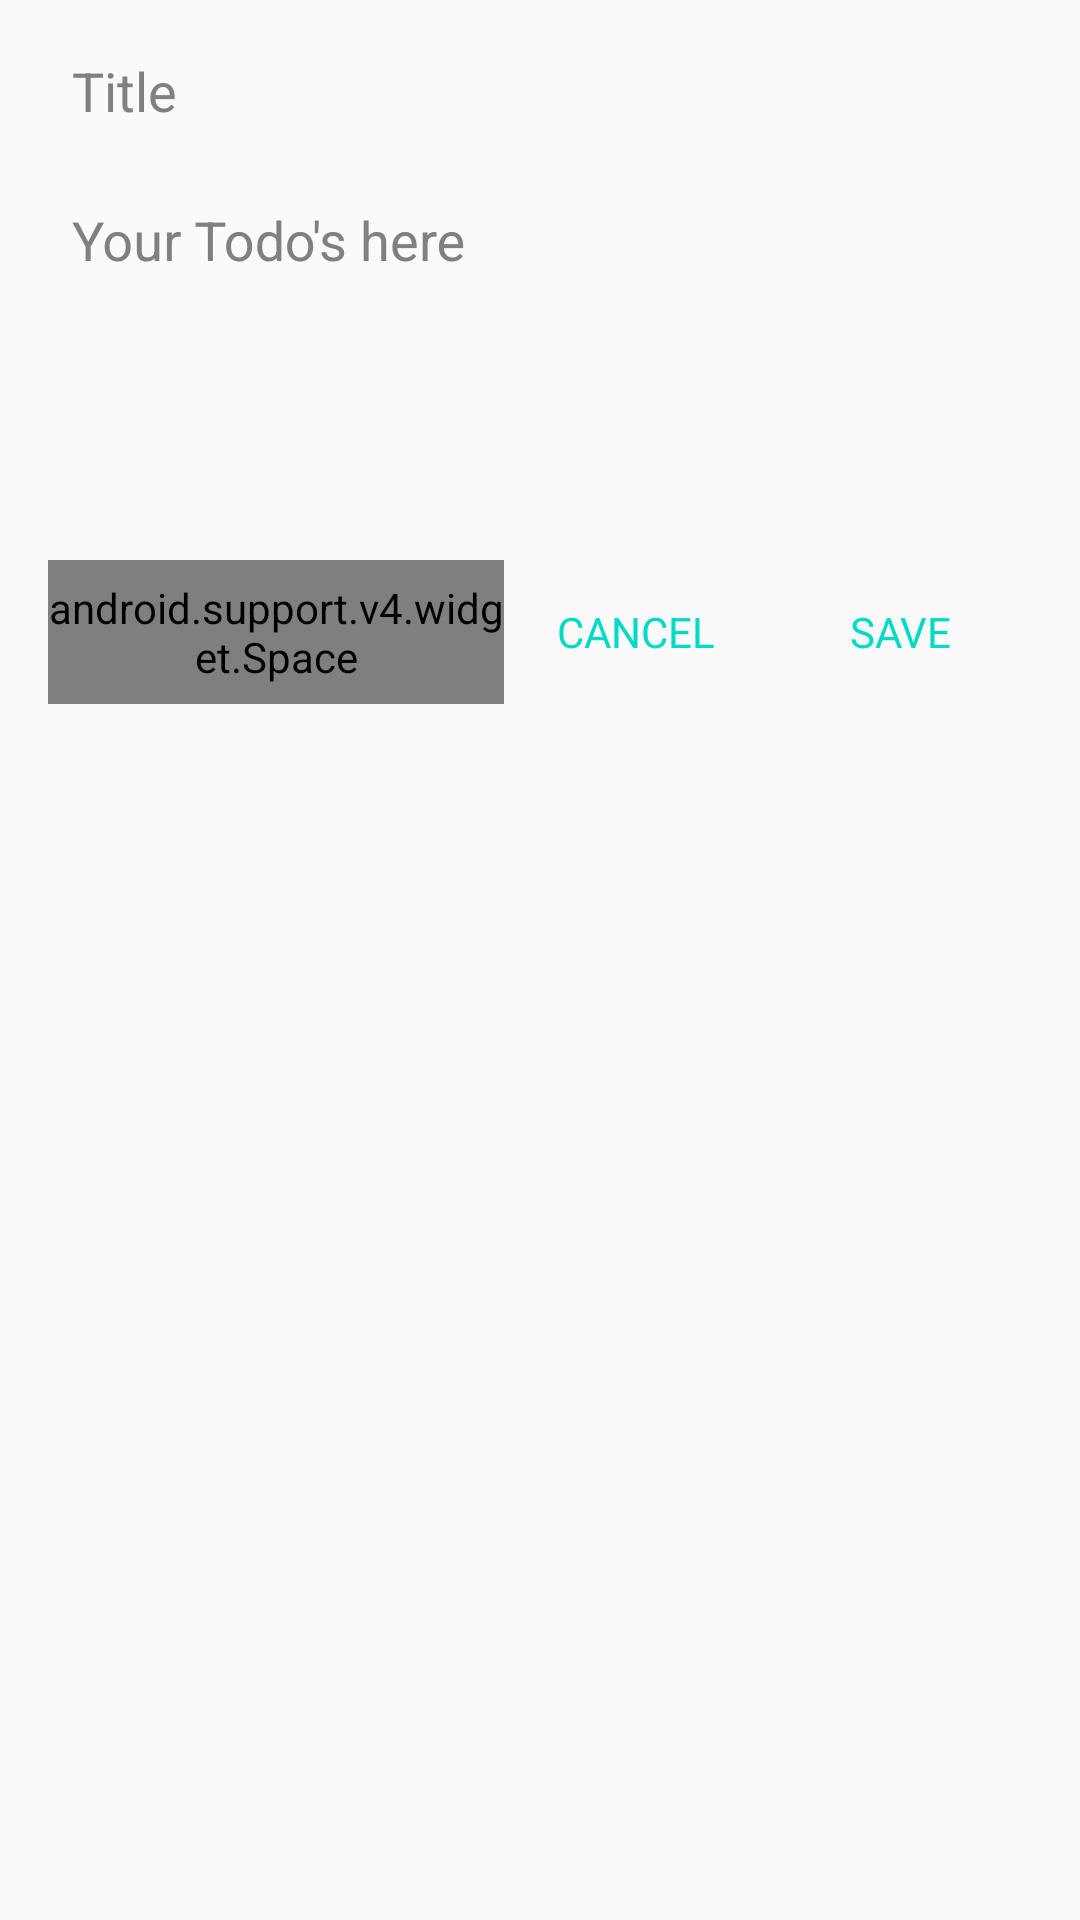

Write the Android layout XML for this screen, with the resource values it uses.
<!-- AndroidManifest.xml: application theme AppTheme -->
<!-- res/layout/dialog_create_todo.xml -->
<?xml version="1.0" encoding="utf-8"?>
<android.support.v7.widget.LinearLayoutCompat
    xmlns:android="http://schemas.android.com/apk/res/android"
    xmlns:app="http://schemas.android.com/apk/res-auto"
    android:orientation="vertical"
    android:layout_width="match_parent"
    android:layout_height="wrap_content"
    android:paddingLeft="16dp"
    android:paddingStart="16dp"
    android:paddingRight="16dp"
    android:paddingEnd="16dp"
    android:paddingBottom="16dp">

    <android.support.design.widget.TextInputLayout
        android:layout_width="match_parent"
        android:layout_height="wrap_content"
        android:textSize="16sp"
        android:textColorHint="@android:color/tab_indicator_text">

        <android.support.design.widget.TextInputEditText
            android:id="@+id/edt_title"
            android:layout_width="match_parent"
            android:layout_height="wrap_content"
            android:hint="@string/label_title"
            android:background="@null"
            android:inputType="text"
            android:padding="8dp"
            android:maxLines="1"
            app:fontFamily="@font/open_sans"/>
    </android.support.design.widget.TextInputLayout>

    <android.support.design.widget.TextInputLayout
        android:layout_width="match_parent"
        android:layout_height="wrap_content"
        android:textSize="16sp"
        android:textColorHint="@android:color/tab_indicator_text">

        <android.support.design.widget.TextInputEditText
            android:id="@+id/edt_text"
            android:layout_width="match_parent"
            android:layout_height="wrap_content"
            android:hint="@string/hint_todos"
            android:gravity="top|start"
            android:background="@null"
            android:padding="8dp"
            android:lines="5"
            app:fontFamily="@font/open_sans"/>
    </android.support.design.widget.TextInputLayout>

    <android.support.v7.widget.LinearLayoutCompat
        android:layout_width="match_parent"
        android:layout_height="wrap_content">

        <android.support.v4.widget.Space
            android:layout_width="0dp"
            android:layout_weight="1"
            android:layout_height="match_parent" />

        <android.support.v7.widget.AppCompatButton
            android:id="@+id/action_cancel"
            android:layout_width="wrap_content"
            android:layout_height="wrap_content"
            android:text="@string/action_cancel"
            android:textColor="@color/colorAccent"
            android:background="?selectableItemBackground"
            app:fontFamily="@font/open_sans_semibold"/>

        <android.support.v7.widget.AppCompatButton
            android:id="@+id/action_save"
            android:layout_width="wrap_content"
            android:layout_height="wrap_content"
            android:text="@string/action_save"
            android:textColor="@color/colorAccent"
            android:background="?selectableItemBackground"
            app:fontFamily="@font/open_sans_semibold"/>
    </android.support.v7.widget.LinearLayoutCompat>
</android.support.v7.widget.LinearLayoutCompat>
<!-- resources referenced by this layout -->
<resources>
  <string name="action_cancel">Cancel</string>
  <string name="action_save">Save</string>
  <string name="hint_todos">Your Todo\'s here</string>
  <string name="label_title">Title</string>
  <style name="AppTheme" parent="Theme.AppCompat.Light.DarkActionBar">
          
          <item name="colorPrimary">@color/colorPrimary</item>
          <item name="colorPrimaryDark">@color/colorPrimaryDark</item>
          <item name="colorAccent">@color/colorAccent</item>
      </style>
  <!-- not gathered from this repository: default colours our renderer supplied (Android Studio template values) -->
  <color name="colorPrimary">#FF6200EE</color>
  <color name="colorPrimaryDark">#FF3700B3</color>
  <color name="colorAccent">#FF03DAC5</color>
</resources>
